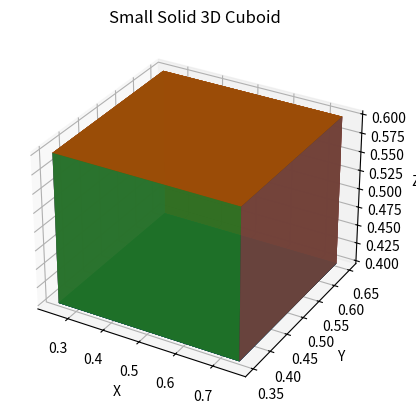

Here is the Python script that generated this plot:
import matplotlib.pyplot as plt
from mpl_toolkits.mplot3d import Axes3D
import numpy as np

# Create a figure and axis
fig = plt.figure()
ax = fig.add_subplot(111, projection='3d')

# Define the cuboid parameters
center = (0.5, 0.5, 0.5)
length = 0.5
width = 0.3
height = 0.2

# Create coordinates of cuboid
x = [center[0] - length / 2, center[0] + length / 2, center[0] + length / 2, center[0] - length / 2,
     center[0] - length / 2, center[0] - length / 2, center[0] + length / 2, center[0] + length / 2]
y = [center[1] - width / 2, center[1] - width / 2, center[1] + width / 2, center[1] + width / 2,
     center[1] - width / 2, center[1] + width / 2, center[1] + width / 2, center[1] - width / 2]
z = [center[2] - height / 2, center[2] - height / 2, center[2] - height / 2, center[2] - height / 2,
     center[2] - height / 2, center[2] + height / 2, center[2] + height / 2, center[2] + height / 2]

# Create arrays for surface coordinates
X, Y = np.meshgrid(x, y)
Z = np.full_like(X, center[2] - height / 2)

# Plot the bottom surface
ax.plot_surface(X, Y, Z, alpha=0.5)

# Plot the top surface
Z = np.full_like(X, center[2] + height / 2)
ax.plot_surface(X, Y, Z, alpha=0.5)

# Plot the four side surfaces
Z = np.linspace(center[2] - height / 2, center[2] + height / 2, 2)
X, Z = np.meshgrid(x, Z)
ax.plot_surface(X, y[0], Z, alpha=0.5)
ax.plot_surface(X, y[2], Z, alpha=0.5)
Y, Z = np.meshgrid(y, Z)
ax.plot_surface(x[0], Y, Z, alpha=0.5)
ax.plot_surface(x[1], Y, Z, alpha=0.5)

# Set labels and title
ax.set_xlabel('X')
ax.set_ylabel('Y')
ax.set_zlabel('Z')
ax.set_title('Small Solid 3D Cuboid')

# Show the plot
plt.show()
